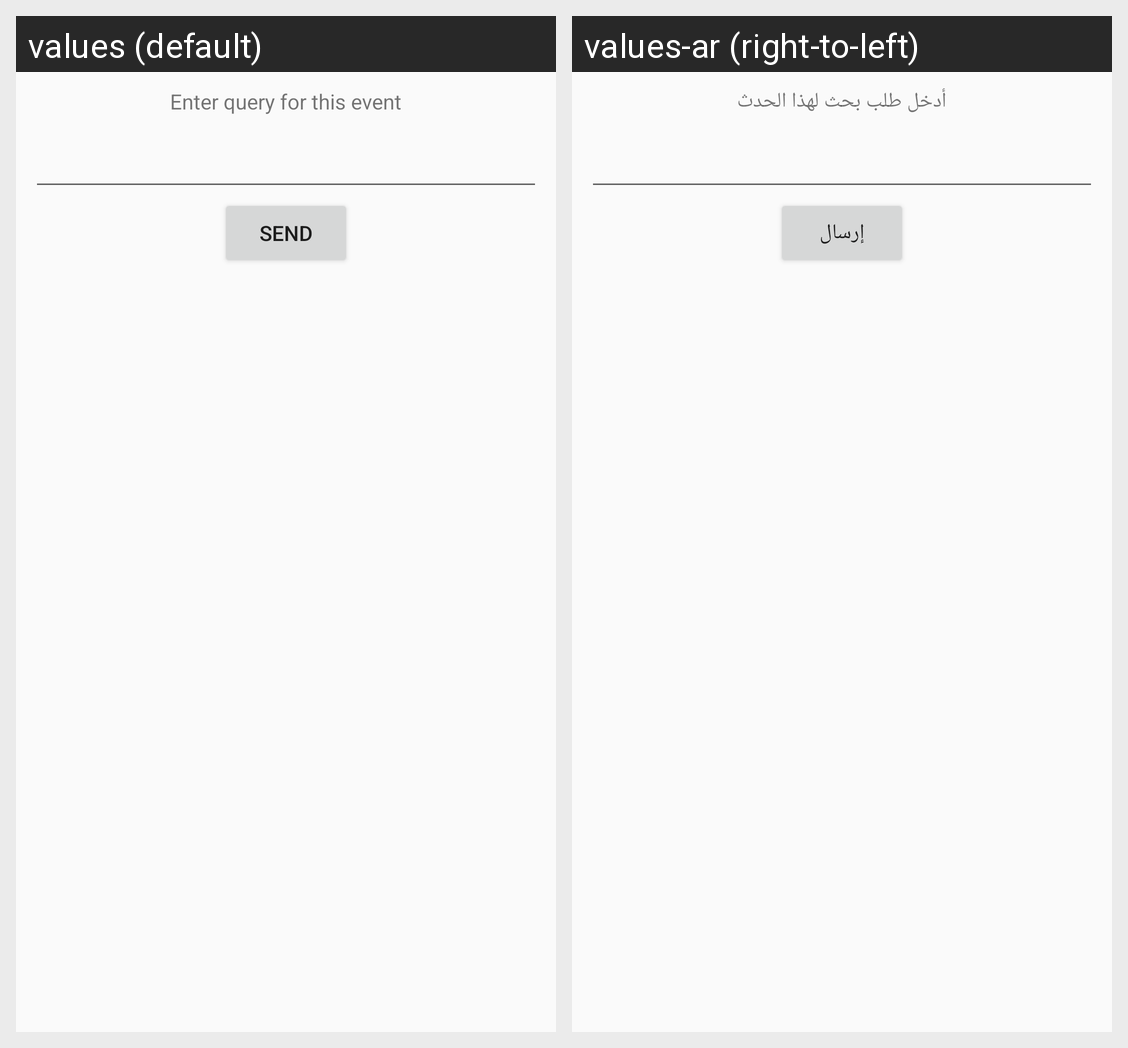

The same Android screen rendered under two of its app's locales, left to right. List the strings drawn on it with the default value and each locale's translation.
Android screen res/layout/query_dialog.xml rendered under 2 locales, left to right: values (default), values-ar (right-to-left). Device: Nexus 5 (rendered at 1080×1920; each locale shown at half size, 540×960, under a caption strip naming it); theme AppTheme.
Strings drawn on this screen, with the default value and each locale's value (text and hints the layout hard-codes, and strings that could not be matched under every locale, appear in the picture but are not listed):

enter_query_for_this_event
  values: Enter query for this event
  values-ar: أدخل طلب بحث لهذا الحدث

send
  values: SEND
  values-ar: إرسال
